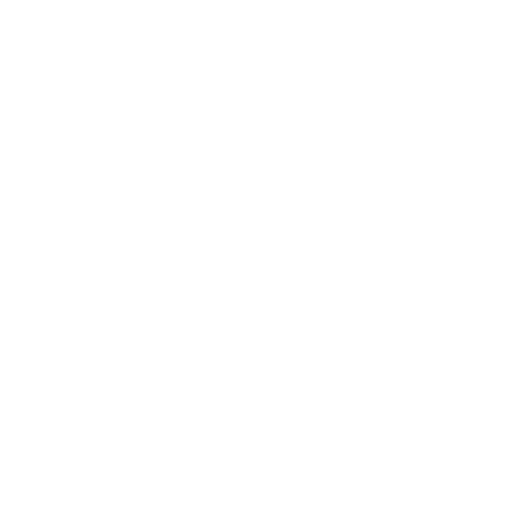
t = 0.00 s
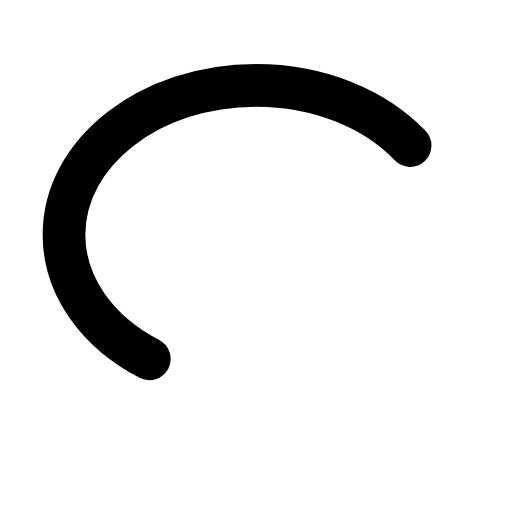
t = 0.30 s
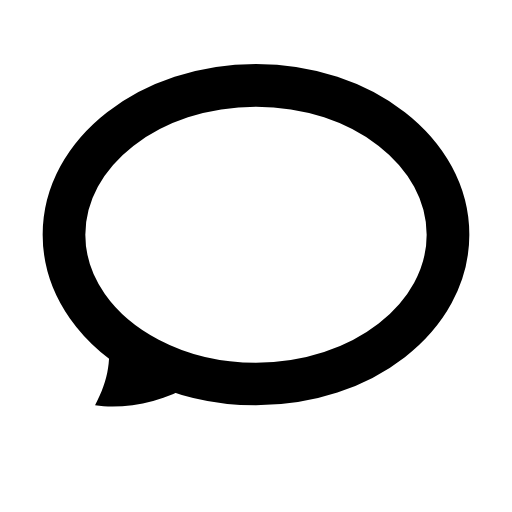
t = 0.70 s
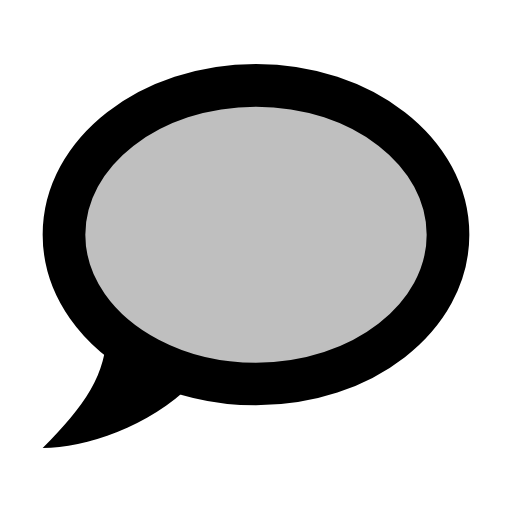
t = 1.03 s
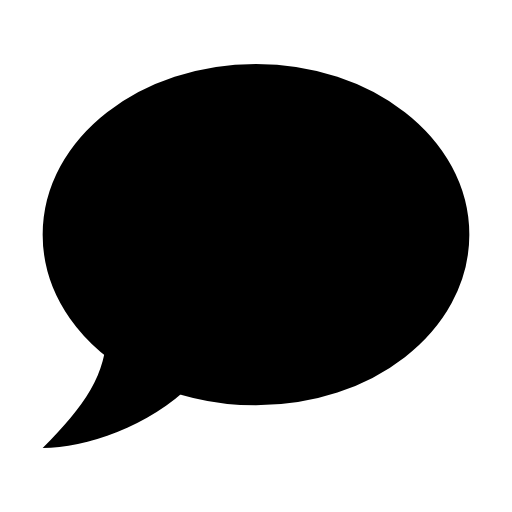
t = 1.40 s
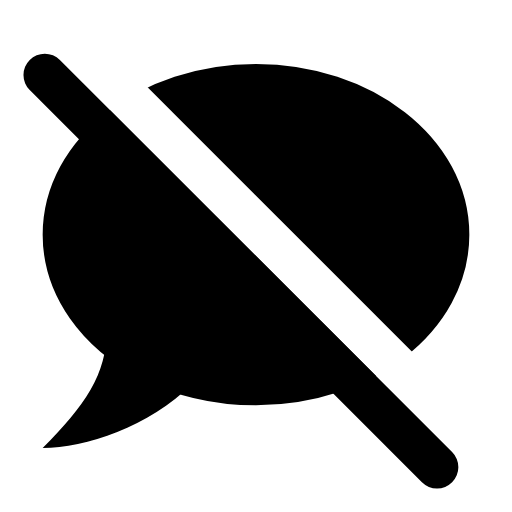
t = 1.80 s

The animated SVG that drew these frames (rendered in a browser with its animation timeline set to each time). Animation: 6 SMIL elements (animate=5,set=1); one cycle of 1.80 s.

<svg xmlns="http://www.w3.org/2000/svg" width="24" height="24" viewBox="0 0 24 24"><mask id="SVG4xV5hbFC"><path fill="#fff" fill-opacity="0" d="M5 15.5c1 1 2.5 2 4 2.5c-0.71 -0.24 -1.43 -0.59 -2.09 -1c-0.72 -0.45 -1.39 -0.98 -1.91 -1.5Z"><animate fill="freeze" attributeName="d" begin="0.6s" dur="0.2s" values="M5 15.5c1 1 2.5 2 4 2.5c-0.71 -0.24 -1.43 -0.59 -2.09 -1c-0.72 -0.45 -1.39 -0.98 -1.91 -1.5Z;M5 15.5c1 1 2.5 2 4 2.5c-2 2 -5 3 -7 3c2 -2 3 -3.5 3 -5.5Z"/><set fill="freeze" attributeName="fill-opacity" begin="0.6s" to="1"/></path><g fill="none" stroke="#fff" stroke-linecap="round" stroke-linejoin="round" stroke-width="2"><path fill="#fff" fill-opacity="0" stroke-dasharray="56" stroke-dashoffset="56" d="M7 16.82c-2.41 -1.25 -4 -3.39 -4 -5.82c0 -3.87 4.03 -7 9 -7c4.97 0 9 3.13 9 7c0 3.87 -4.03 7 -9 7c-1.85 0 -3.57 -0.43 -5 -1.18Z"><animate fill="freeze" attributeName="fill-opacity" begin="0.9s" dur="0.5s" values="0;1"/><animate fill="freeze" attributeName="stroke-dashoffset" dur="0.6s" values="56;0"/></path><path stroke="#000" stroke-dasharray="28" stroke-dashoffset="28" d="M-1 11h26" transform="rotate(45 12 12)"><animate fill="freeze" attributeName="stroke-dashoffset" begin="1.4s" dur="0.4s" values="28;0"/></path><path stroke-dasharray="28" stroke-dashoffset="28" d="M-1 13h26" transform="rotate(45 12 12)"><animate fill="freeze" attributeName="stroke-dashoffset" begin="1.4s" dur="0.4s" values="28;0"/></path></g></mask><rect width="24" height="24" fill="currentColor" mask="url(#SVG4xV5hbFC)"/></svg>
